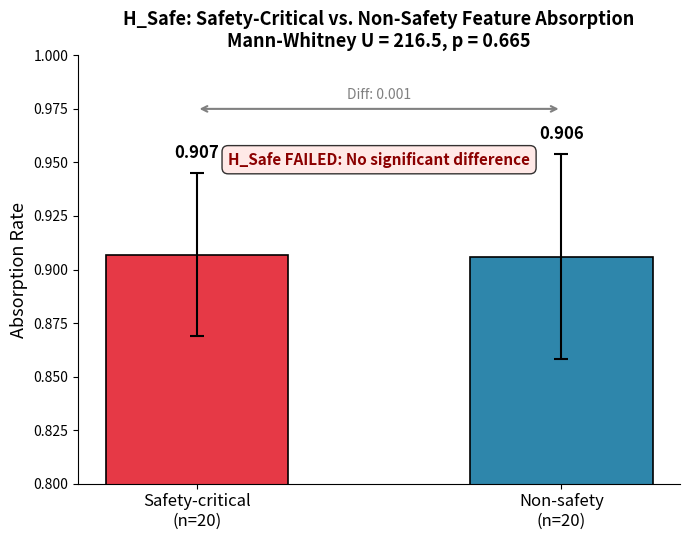

This chart was generated by the following Python code: (Note: this script raises an exception after producing the figure.)
#!/usr/bin/env python3
"""Generate Figure 7: Safety-critical vs. non-safety feature absorption. H_Safe FAILED."""

import matplotlib
matplotlib.use('Agg')
import matplotlib.pyplot as plt
import numpy as np

feature_types = ['Safety-critical\n(n=20)', 'Non-safety\n(n=20)']
absorption = [0.907, 0.906]
stds = [0.038, 0.048]
colors_bar = ['#E63946', '#2E86AB']

fig, ax = plt.subplots(figsize=(7, 5.5))

x = np.arange(len(feature_types))
bars = ax.bar(x, absorption, color=colors_bar, edgecolor='black', linewidth=1.2, width=0.5)
ax.errorbar(x, absorption, yerr=stds, fmt='none', ecolor='black', capsize=5, capthick=1.5)

ax.set_ylabel('Absorption Rate', fontsize=13)
ax.set_title('H_Safe: Safety-Critical vs. Non-Safety Feature Absorption\nMann-Whitney U = 216.5, p = 0.665', fontsize=13, fontweight='bold')
ax.set_xticks(x)
ax.set_xticklabels(feature_types, fontsize=12)
ax.set_ylim(0.8, 1.0)

for bar, val, std in zip(bars, absorption, stds):
    ax.text(bar.get_x() + bar.get_width()/2, bar.get_height() + std + 0.005,
            f'{val:.3f}', ha='center', va='bottom', fontsize=12, fontweight='bold')

ax.annotate('', xy=(0, 0.975), xytext=(1, 0.975),
            arrowprops=dict(arrowstyle='<->', color='gray', lw=1.5))
ax.text(0.5, 0.978, 'Diff: 0.001', ha='center', va='bottom', fontsize=10, color='gray')

ax.text(0.5, 0.955, 'H_Safe FAILED: No significant difference', ha='center', va='top', fontsize=11, color='darkred', fontweight='bold',
        bbox=dict(boxstyle='round,pad=0.4', facecolor='mistyrose', alpha=0.8))

ax.spines['top'].set_visible(False)
ax.spines['right'].set_visible(False)

plt.tight_layout()
plt.savefig('/home/qhxie/AutoResearch-SibylSystem/workspaces/ablation-no-debate/writing/figures/fig7_h_safe_comparison.pdf', dpi=300, bbox_inches='tight')
print("Figure 7 saved.")
